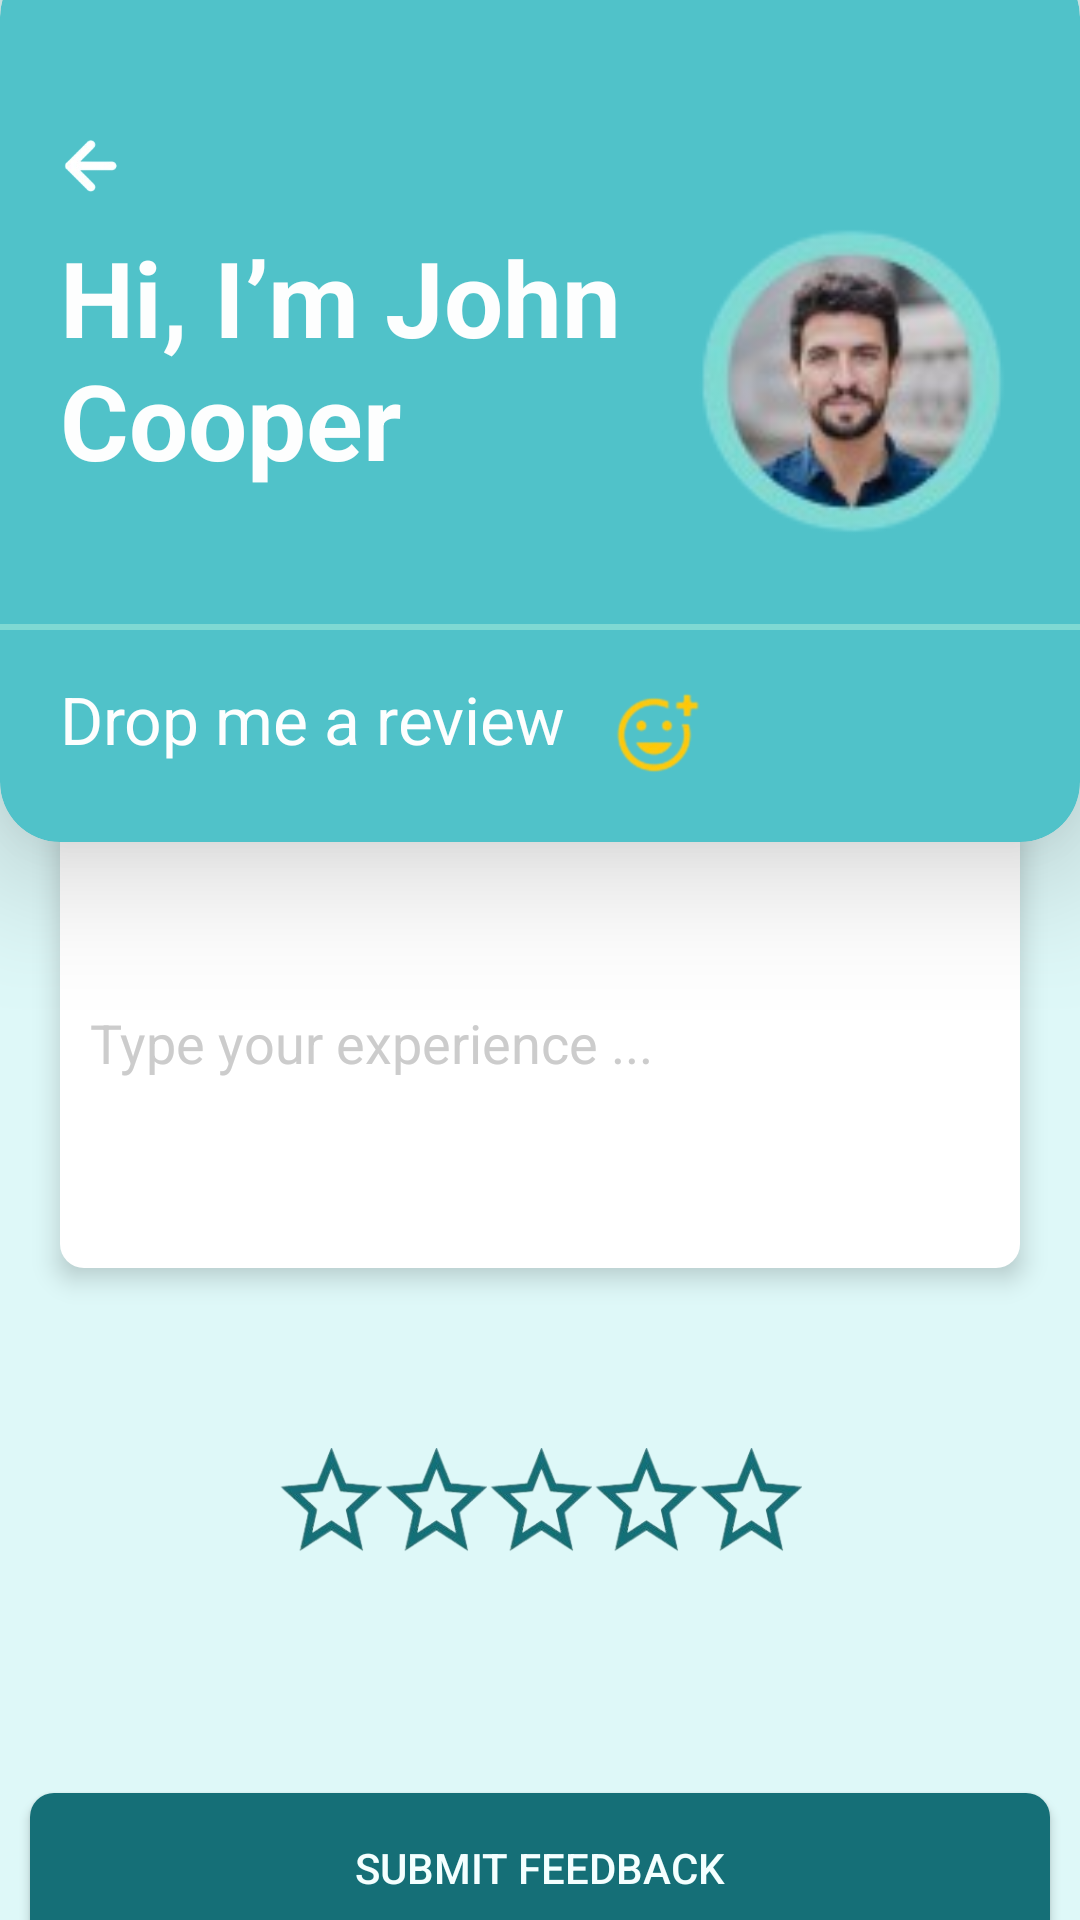

Here is an Android app screen rendered from its layout file. Give the layout XML and the strings, colors and styles it references.
<!-- AndroidManifest.xml: application theme Theme.VIPAssignment -->
<!-- res/layout/activity_review.xml -->
<androidx.constraintlayout.widget.ConstraintLayout xmlns:android="http://schemas.android.com/apk/res/android" xmlns:app="http://schemas.android.com/apk/res-auto" xmlns:tools="http://schemas.android.com/tools" android:layout_width="match_parent" android:layout_height="match_parent" app:layout_constraintHeight_default="wrap" android:background="#def8f8" tools:context=".ReviewActivity">
    <androidx.cardview.widget.CardView android:layout_width="match_parent" android:layout_height="295dp" android:layout_marginTop="-15dp" android:backgroundTint="#50c2c9" android:id="@+id/topcard" app:cardCornerRadius="20dp" app:cardElevation="25dp" app:layout_constraintEnd_toEndOf="parent" app:layout_constraintHorizontal_bias="1.0" app:layout_constraintStart_toStartOf="parent" app:layout_constraintTop_toTopOf="parent">
        <LinearLayout android:layout_width="match_parent" android:layout_height="wrap_content" android:layout_marginTop="60dp" android:orientation="vertical">
            <ImageView android:layout_width="20dp" android:layout_height="20dp" android:layout_marginStart="20dp" android:backgroundTint="#157177" android:src="@drawable/back_arrow_white"/>
            <LinearLayout android:layout_width="match_parent" android:layout_height="wrap_content" android:orientation="horizontal" android:layout_marginStart="20dp">
                <TextView android:layout_width="match_parent" android:layout_height="wrap_content" android:layout_marginTop="10dp" android:layout_weight=".1" android:text="Hi, I’m John Cooper" android:textColor="#fdfefe" android:textSize="35sp" android:textAlignment="textStart" android:textStyle="bold"/>
                <ImageView android:layout_width="150dp" android:layout_height="150dp" android:layout_gravity="center" android:layout_marginTop="-8dp" android:src="@drawable/person10"/>
            </LinearLayout>
            <TextView android:layout_width="match_parent" android:layout_height="2dp" android:text="" android:background="#7fd9d3"/>
            <LinearLayout android:layout_width="match_parent" android:layout_height="wrap_content" android:orientation="horizontal">
                <TextView android:layout_width="wrap_content" android:layout_height="wrap_content" android:layout_marginTop="15dp" android:layout_marginStart="20dp" android:text="Drop me a review" android:textColor="#fdfefe" android:textSize="22sp"/>
                <ImageView android:layout_width="40dp" android:layout_marginTop="15dp" android:layout_marginStart="10dp" android:layout_height="40dp" android:src="@drawable/review_smiley"/>
            </LinearLayout>
        </LinearLayout>
    </androidx.cardview.widget.CardView>
    <LinearLayout
        android:layout_width="match_parent"
        android:layout_height="wrap_content"
        android:orientation="vertical"
        app:layout_constraintTop_toBottomOf="@id/topcard"
        app:layout_constraintBottom_toBottomOf="parent">

        <EditText
            android:layout_width="match_parent"
            android:layout_height="150dp"
            android:background="@drawable/rounded_corner_edittext"
            android:hint="Type your experience ..."
            android:textColorHint="#CCCCCC"
            android:layout_marginStart="20dp"
            android:layout_marginEnd="20dp"
            android:paddingStart="10dp"
            android:elevation="5dp"/>

        <LinearLayout
            android:layout_width="match_parent"
            android:layout_height="wrap_content"
            android:orientation="horizontal"
            android:gravity="center"
            android:layout_marginTop="60dp">
            <ImageButton
                android:layout_width="35dp"
                android:layout_height="35dp"
                android:background="@drawable/review_star"/>
            <ImageButton
                android:layout_width="35dp"
                android:layout_height="35dp"
                android:background="@drawable/review_star"/>
            <ImageButton
                android:layout_width="35dp"
                android:layout_height="35dp"
                android:background="@drawable/review_star"/>
            <ImageButton
                android:layout_width="35dp"
                android:layout_height="35dp"
                android:background="@drawable/review_star"/>
            <ImageButton
                android:layout_width="35dp"
                android:layout_height="35dp"
                android:background="@drawable/review_star"/>
        </LinearLayout>

        <Button
            android:layout_width="match_parent"
            android:layout_height="wrap_content"
            android:textColor="#f4ffff"
            android:text="Submit Feedback"
            android:backgroundTint="#156f77"
            android:background="@drawable/rounded_corner_edittext"
            android:layout_marginTop="80dp"
            android:layout_marginStart="10dp"
            android:layout_marginEnd="10dp"/>
    </LinearLayout>
</androidx.constraintlayout.widget.ConstraintLayout>
<!-- resources referenced by this layout -->
<resources>
  <!-- drawable back_arrow_white: png bitmap (drawable, 5579 bytes) -->
  <!-- drawable person10: png bitmap (drawable, 16744 bytes) -->
  <!-- drawable review_smiley: png bitmap (drawable, 11308 bytes) -->
  <!-- drawable review_star: png bitmap (drawable, 13160 bytes) -->
  <!-- drawable rounded_corner_edittext (drawable) -->
  <shape xmlns:android="http://schemas.android.com/apk/res/android"
      android:shape="rectangle">
      <size android:width="200dp" android:height="50dp" />
      <corners android:radius="8dp" />
      <solid android:color="#FFFFFF" />
  </shape>
  <style name="Theme.VIPAssignment" parent="Base.Theme.VIPAssignment" />
  <style name="Base.Theme.VIPAssignment" parent="Theme.AppCompat.Light.NoActionBar">
          
          
      </style>
</resources>
